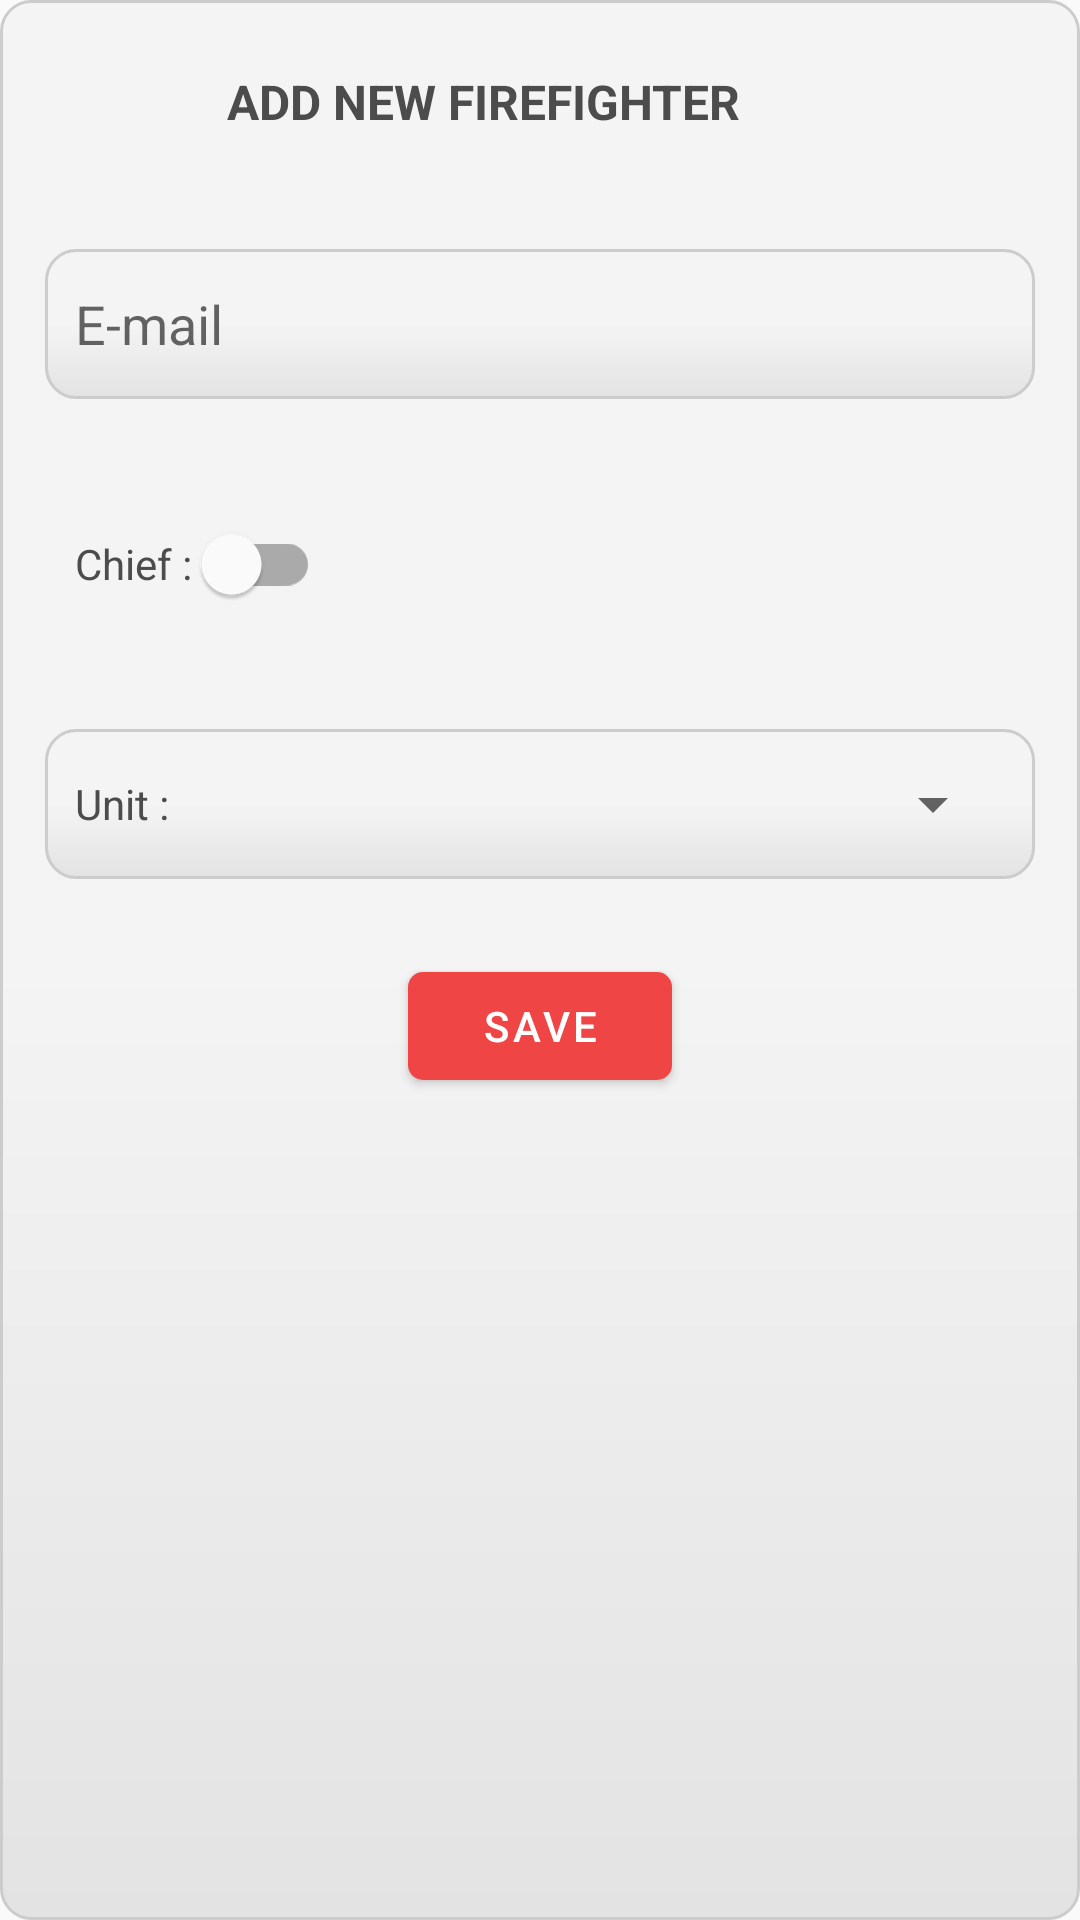

This screen was rendered from an Android layout file. Write that file and the resources it references.
<!-- AndroidManifest.xml: application theme Theme.FireFighters -->
<!-- res/layout/dialog_new_firefighter.xml -->
<?xml version="1.0" encoding="utf-8"?>
<LinearLayout xmlns:android="http://schemas.android.com/apk/res/android"
    xmlns:app="http://schemas.android.com/apk/res-auto"
    android:layout_width="match_parent"
    android:layout_height="wrap_content"
    android:orientation="vertical"
    android:layout_gravity="center"
    android:layout_margin="10dp"
    style="@style/CustomShapeRoundedGradient">
    <RelativeLayout
        android:layout_width="match_parent"
        android:layout_height="wrap_content"
        >
        <com.google.android.material.textview.MaterialTextView
            android:id="@+id/text_title"
            android:layout_width="wrap_content"
            android:layout_height="wrap_content"
            android:text="Add new firefighter"
            style="@style/CustomCleanTextColor"
            android:textSize="16sp"
            app:textAllCaps="true"
            android:textStyle="bold"
            android:maxLines="1"
            android:gravity="start"
            android:layout_marginLeft="5dp"
            android:layout_marginRight="5dp"
            android:ellipsize="end"
            android:textAllCaps="true"
            android:layout_centerInParent="true"
            android:layout_toLeftOf="@+id/button_close_dialog"
            android:layout_toStartOf="@+id/button_close_dialog"
            />
        <com.google.android.material.button.MaterialButton
            android:id="@+id/button_close_dialog"
            android:layout_width="wrap_content"
            android:layout_height="wrap_content"
            style="@style/Widget.MaterialComponents.Button.TextButton"
            app:rippleColor="@color/light_300"
            android:layout_margin="10dp"
            android:autoLink="all"
            android:ellipsize="end"
            android:linksClickable="true"
            android:maxLines="1"
            app:icon="@drawable/ic_baseline_close_24"
            android:textColor="@color/purple_200"
            app:iconTint="@color/purple_200"
            app:iconGravity="textEnd"
            android:layout_gravity="end"
            android:gravity="center"
            android:layout_alignParentEnd="true"
            android:layout_alignParentRight="true"
            />
    </RelativeLayout>
    <androidx.core.widget.NestedScrollView
        android:layout_width="match_parent"
        android:layout_height="wrap_content"
        android:orientation="vertical"
        android:layout_marginBottom="10dp"
        >
        <LinearLayout
            android:layout_width="match_parent"
            android:layout_height="wrap_content"
            android:orientation="vertical"
            >
            <com.google.android.material.textfield.TextInputEditText
                android:id="@+id/text_input_mail"
                android:layout_width="match_parent"
                android:layout_height="50dp"
                android:layout_marginLeft="15dp"
                android:layout_marginTop="15dp"
                android:layout_marginRight="15dp"
                android:layout_marginBottom="15dp"
                android:paddingLeft="10dp"
                android:paddingRight="10dp"
                android:inputType="text"
                android:hint="E-mail"
                app:textInputLayoutFocusedRectEnabled="true"
                style="@style/CustomShapeRoundedGradient"
                />
            <RelativeLayout
                android:layout_width="wrap_content"
                android:layout_height="50dp"
                android:layout_toEndOf="@+id/sensibilisationButton"
                android:layout_centerHorizontal="true"
                android:layout_marginLeft="15dp"
                android:layout_marginTop="15dp"
                android:layout_marginRight="15dp"
                android:layout_marginBottom="15dp"
                android:paddingLeft="10dp"
                android:paddingRight="10dp"
                >
                <com.google.android.material.switchmaterial.SwitchMaterial
                    android:id="@+id/firefighter_chief"
                    android:layout_width="wrap_content"
                    android:layout_height="match_parent"
                    android:text="Chief : "
                    style="@style/CustomCleanTextColor"
                    android:textSize="14sp"
                    android:ellipsize="marquee"
                    android:singleLine="true"
                    app:thumbTint="@color/white"
                    android:layout_centerHorizontal="true"/>
            </RelativeLayout>
            <RelativeLayout
                android:id="@+id/registerHasScreenedRelativeCitizen"
                android:layout_width="match_parent"
                android:layout_height="wrap_content"
                app:layout_constraintLeft_toLeftOf="parent"
                app:layout_constraintRight_toRightOf="parent"
                app:layout_constraintTop_toBottomOf="@+id/registerHasScreened"
                android:layout_marginLeft="15dp"
                android:layout_marginTop="15dp"
                android:layout_marginRight="15dp"
                android:layout_marginBottom="15dp"
                android:paddingLeft="10dp"
                android:paddingRight="10dp"
                style="@style/CustomShapeRoundedGradient"
                >
                <androidx.appcompat.widget.AppCompatTextView
                    android:id="@+id/firefighter_unit_title"
                    android:layout_width="wrap_content"
                    android:layout_height="wrap_content"
                    android:layout_alignParentStart="true"
                    android:layout_alignParentLeft="true"
                    android:text="Unit :   "
                    android:layout_centerVertical="true"
                    style="@style/CustomCleanTextColor"
                    />
                <Spinner
                    android:id="@+id/firefighter_unit"
                    android:layout_width="match_parent"
                    android:layout_height="50dp"
                    android:layout_toRightOf="@+id/firefighter_unit_title"
                    android:layout_toEndOf="@+id/firefighter_unit_title"
                    />
            </RelativeLayout>
            <com.google.android.material.button.MaterialButton
                android:id="@+id/button_save_firefighter"
                android:layout_width="wrap_content"
                android:layout_height="wrap_content"
                android:layout_marginLeft="20dp"
                android:layout_marginRight="20dp"
                android:layout_marginTop="10dp"
                android:layout_marginBottom="10dp"
                android:text="Save"
                app:cornerRadius="5dp"
                app:layout_constraintLeft_toLeftOf="parent"
                app:layout_constraintRight_toRightOf="parent"
                app:layout_constraintTop_toBottomOf="@+id/linear_remember_forgot"
                android:layout_gravity="center"
                />
        </LinearLayout>
    </androidx.core.widget.NestedScrollView>
</LinearLayout>
<!-- resources referenced by this layout -->
<resources>
  <color name="light_300">#E3E3E3</color>
  <color name="purple_200">#F04545</color>
  <color name="white">#FFFFFF</color>
  
      //Light colors
  <style name="CustomCleanTextColor">
          <item name="android:textColor">@color/dark_500</item>
      </style>
  <style name="CustomShapeRoundedGradient">
          <item name="android:background">@drawable/rounded_shape_gradient_light</item>
      </style>
  <style name="Theme.FireFighters" parent="Theme.MaterialComponents.DayNight.NoActionBar.Bridge">
          
          <item name="colorPrimary">@color/purple_200</item>
          <item name="colorPrimaryVariant">@color/purple_500</item>
          <item name="colorOnPrimary">@color/white</item>
          
          <item name="colorSecondary">@color/teal_200</item>
          <item name="colorSecondaryVariant">@color/teal_700</item>
          <item name="colorOnSecondary">@color/black</item>
          
          <item name="android:statusBarColor" tools:targetApi="l">?attr/colorPrimaryVariant</item>
          
      </style>
  <color name="dark_500">#4C4C4C</color>
  <!-- drawable rounded_shape_gradient_light (drawable) -->
  <?xml version="1.0" encoding="utf-8"?>
  <shape xmlns:android="http://schemas.android.com/apk/res/android"
      android:shape="rectangle">
      <gradient android:startColor="@color/light"
          android:centerColor="@color/light"
          android:endColor="@color/light_300"
          android:angle="@integer/shape_angle"
          android:type="linear"
          />
      <corners android:radius="@dimen/shape_radius"/>
      <stroke android:width="1dp" android:color="@color/light_400"/>
  </shape>
  <color name="purple_500">#B71C1C</color>
  <color name="teal_200">#FF03DAC5</color>
  <color name="teal_700">#FF018786</color>
  <color name="black">#000000</color>
  <color name="light">#F4F4F4</color>
  <dimen name="shape_radius">10dp</dimen>
  <color name="light_400">#CCCCCC</color>
</resources>
